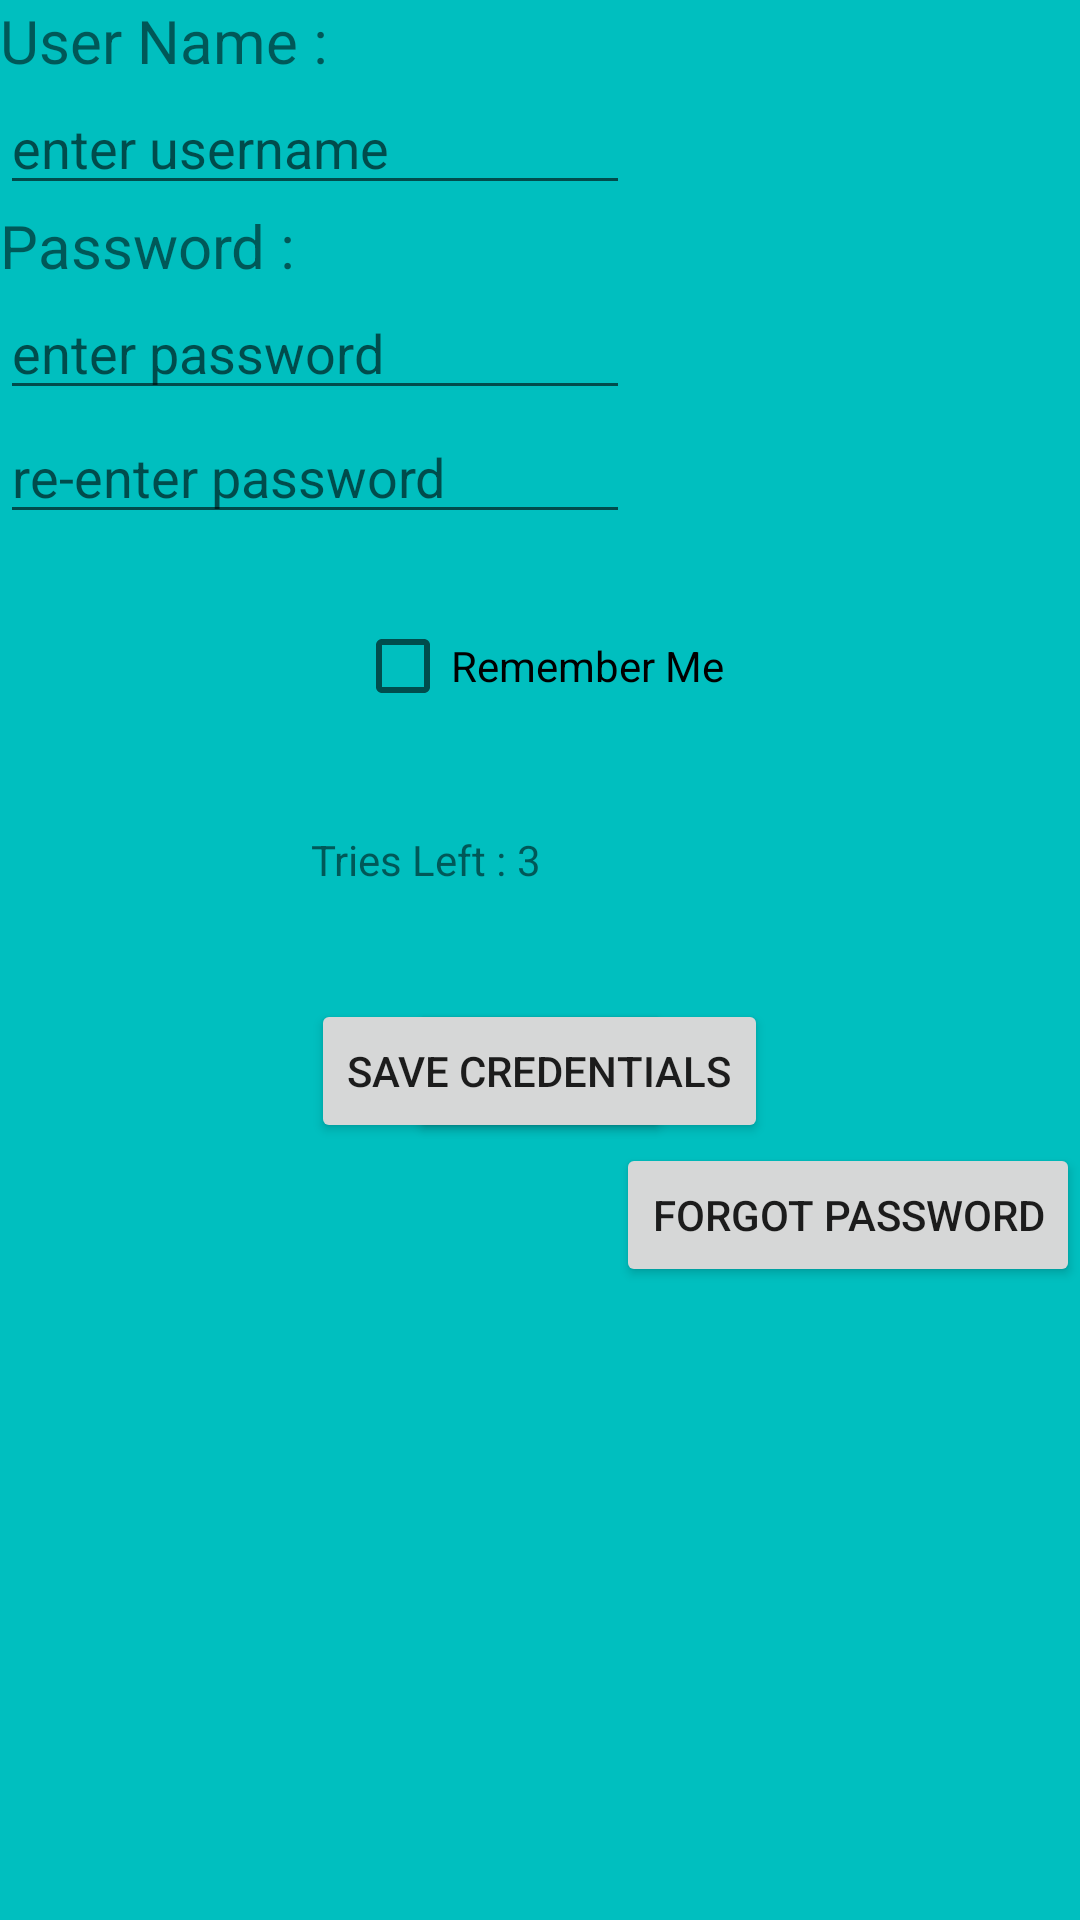

Write the Android layout XML for this screen, with the resource values it uses.
<!-- AndroidManifest.xml: application theme AppTheme -->
<!-- res/layout/login.xml -->
<?xml version="1.0" encoding="utf-8"?>
<RelativeLayout xmlns:android="http://schemas.android.com/apk/res/android"
    android:layout_width="match_parent" android:layout_height="match_parent"
        android:background="#00bfbf">

    <TextView
        android:layout_width="wrap_content"
        android:layout_height="wrap_content"
        android:text="User Name : "
        android:id="@+id/textView"
        android:textSize="20sp"
        android:layout_alignParentTop="true"
        android:layout_alignParentLeft="true" />

    <EditText
        android:layout_width="wrap_content"
        android:layout_height="wrap_content"
        android:id="@+id/editText"
        android:layout_below="@+id/textView"
        android:layout_alignParentLeft="true"
        android:layout_alignRight="@+id/editText2"
        android:imeOptions="actionNext"
        android:hint="enter username"
        
        />

    <TextView
        android:layout_width="wrap_content"
        android:layout_height="wrap_content"
        android:text="Password : "
        android:textSize="20sp"
        android:id="@+id/textView2"
        android:layout_below="@+id/editText"
        android:layout_alignParentLeft="true" />

    <Button
        android:layout_width="wrap_content"
        android:layout_height="wrap_content"
        android:text="Forgot Password"
        android:id="@+id/button2"
        android:layout_below="@+id/button"
        android:layout_alignParentRight="true" />

    <TextView
        android:layout_width="wrap_content"
        android:layout_height="wrap_content"
        android:text="3"
        android:id="@+id/textView4"
        android:layout_alignTop="@+id/textView3"
        android:layout_toRightOf="@+id/textView3"
        android:layout_marginLeft="0dp"/>

    <TextView
        android:id="@+id/textView3"
        android:layout_width="wrap_content"
        android:layout_height="wrap_content"
        android:layout_below="@+id/checkBox"
        android:layout_marginTop="31dp"
        android:layout_toRightOf="@+id/textView2"
        android:text="Tries Left : " />

    <Button
        android:id="@+id/button"
        android:layout_width="wrap_content"
        android:layout_height="wrap_content"
        android:layout_below="@+id/textView4"
        android:layout_centerHorizontal="true"
        android:layout_marginTop="37dp"
        android:text="Login" />

    <Button
        android:id="@+id/button1"
        android:layout_width="wrap_content"
        android:layout_height="wrap_content"
        android:layout_alignBottom="@+id/button"
        android:layout_centerHorizontal="true"
        android:text="Save Credentials" />

    <EditText
        android:id="@+id/editText1"
        android:layout_width="wrap_content"
        android:layout_height="wrap_content"
        android:layout_alignParentLeft="true"
        android:layout_below="@+id/textView2"
        android:ems="10"
        android:hint="enter password"
        android:inputType="numberPassword" />

    <EditText
        android:id="@+id/editText2"
        android:layout_width="wrap_content"
        android:layout_height="wrap_content"
        android:layout_alignParentLeft="true"
        android:layout_below="@+id/editText1"
        android:ems="10"
        android:hint="re-enter password"
        android:imeOptions="actionGo"
        android:inputType="numberPassword" />

    <CheckBox
        android:id="@+id/checkBox"
        android:layout_width="wrap_content"
        android:layout_height="wrap_content"
        android:layout_below="@+id/editText2"
        android:layout_centerHorizontal="true"
        android:layout_marginTop="20dp"
        android:text="Remember Me" />

</RelativeLayout>
<!-- resources referenced by this layout -->
<resources>

</resources>
